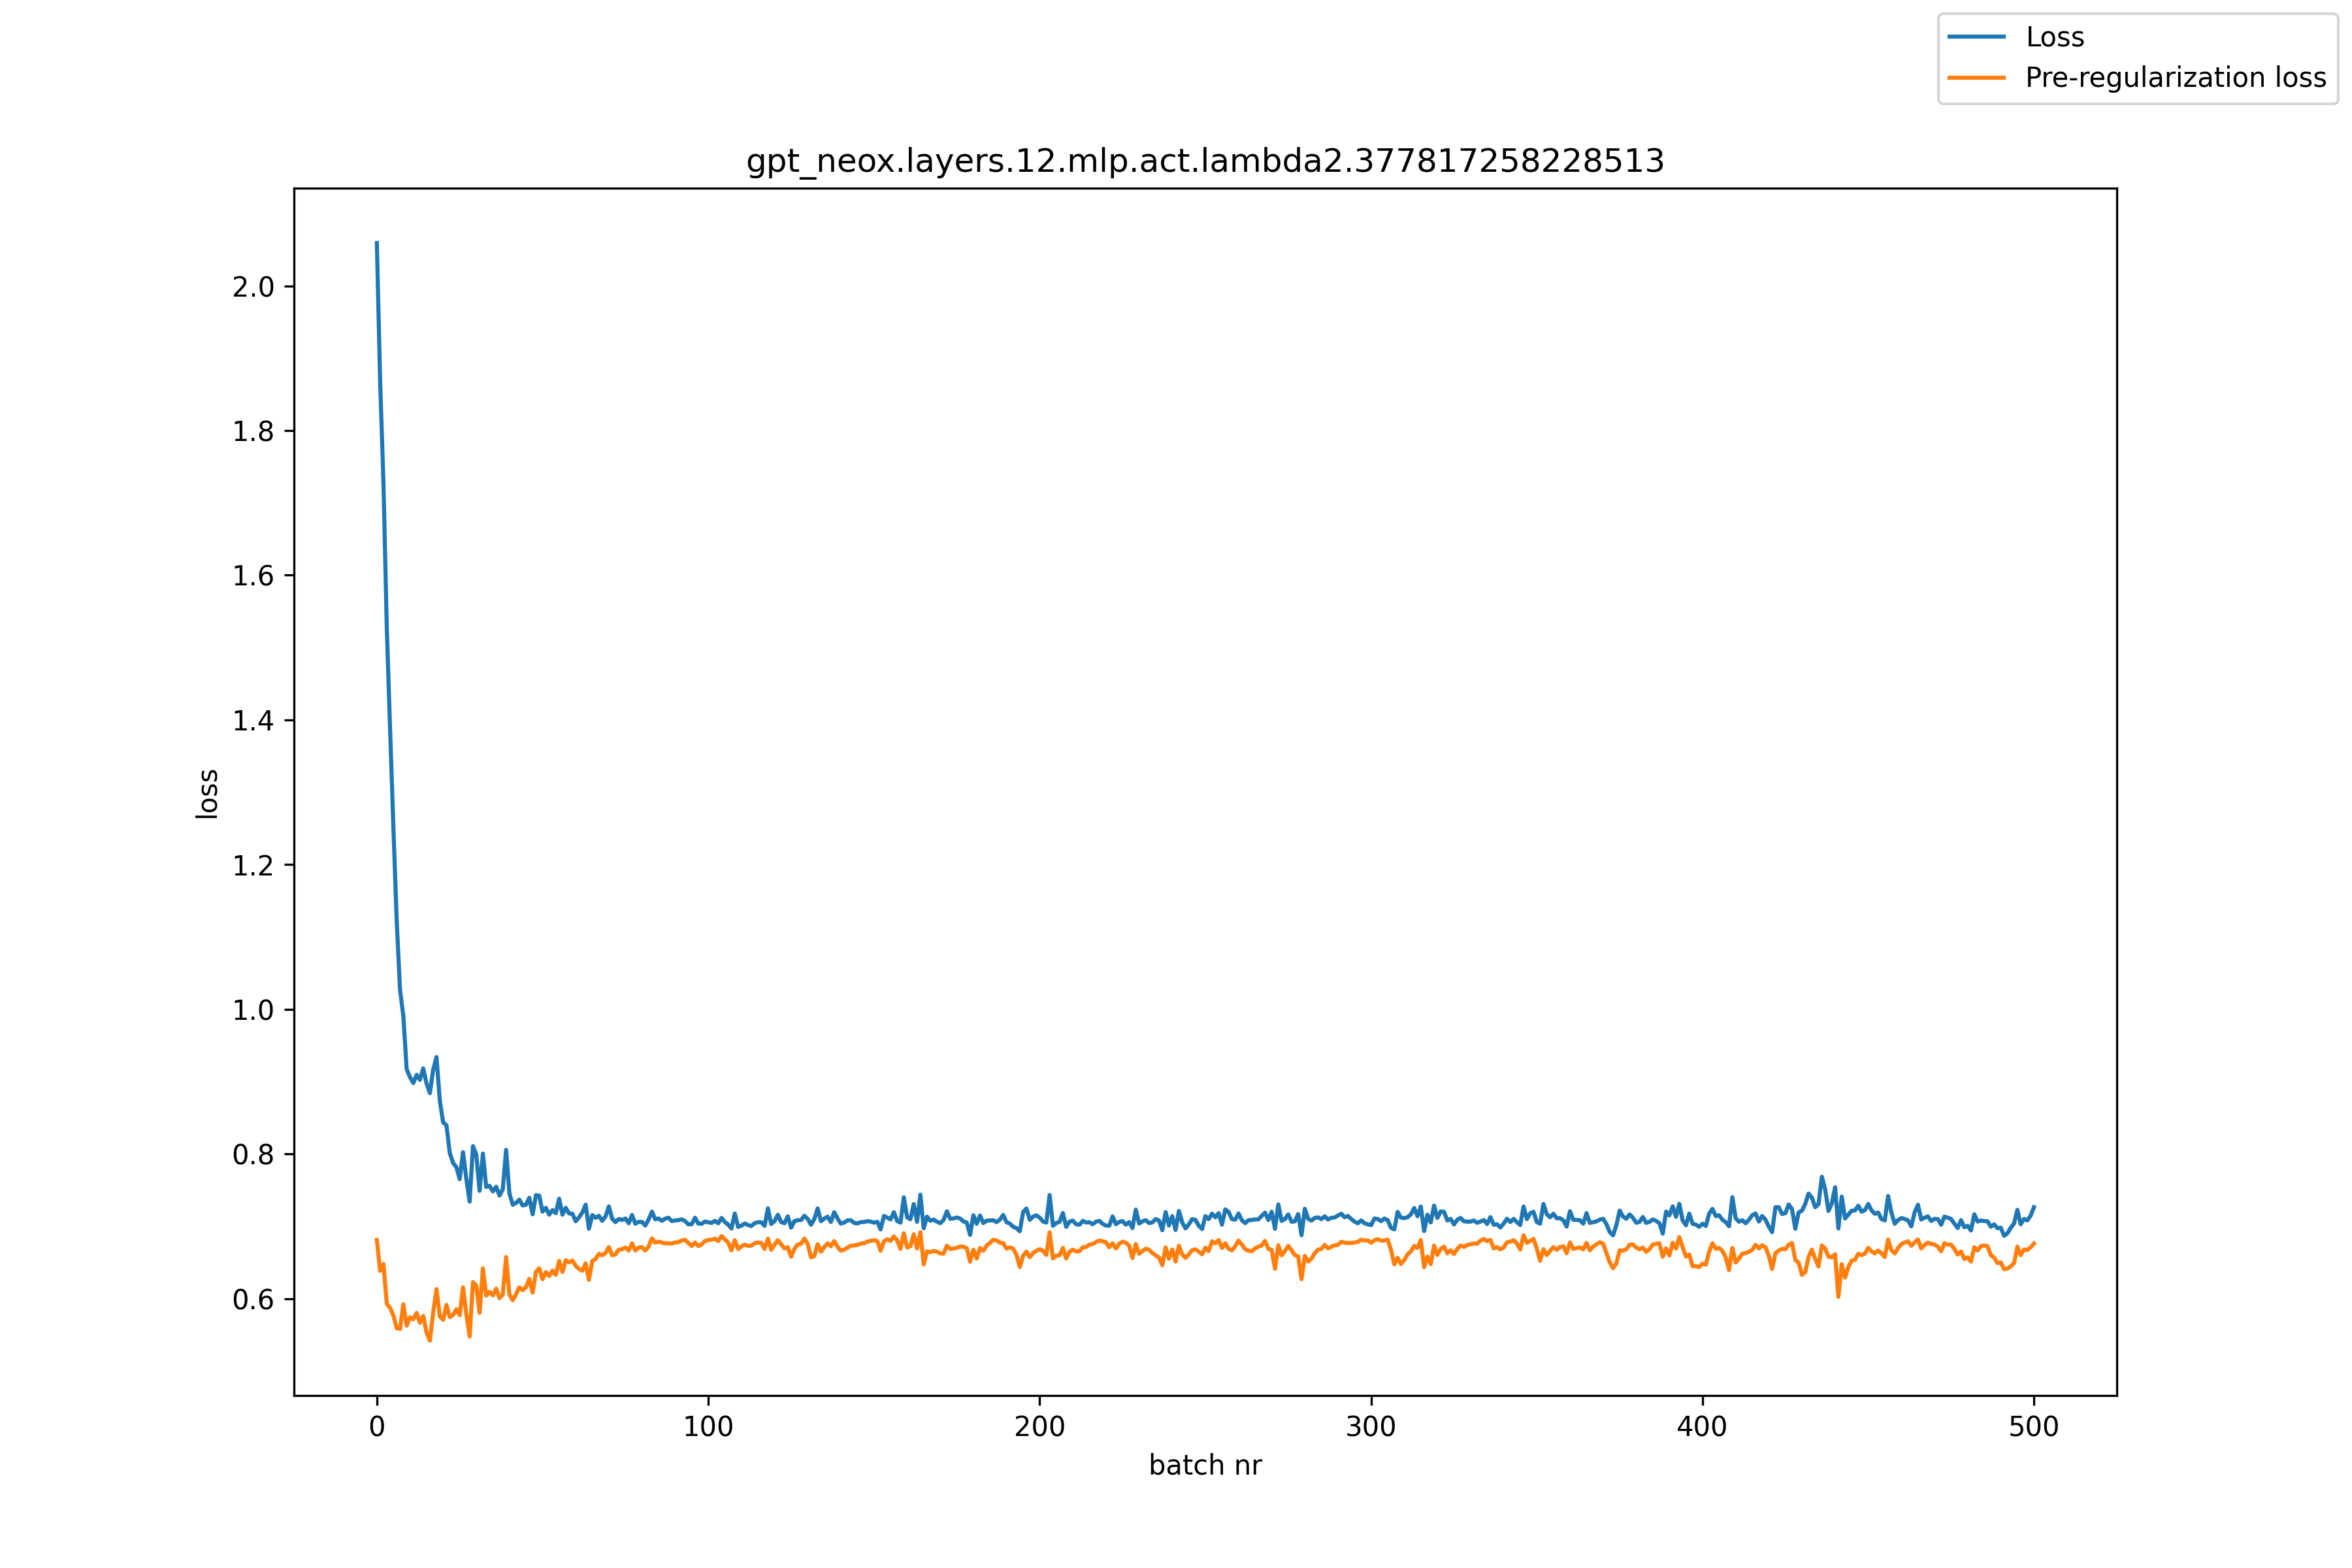

Data behind this chart, as committed beside it:
, loss, pre_reg_loss
0, 2.059, 0.6811
1, 1.867, 0.6385
2, 1.726, 0.6477
3, 1.527, 0.5928
4, 1.387, 0.5873
5, 1.25, 0.5764
6, 1.121, 0.5593
7, 1.026, 0.5582
8, 0.9902, 0.5922
9, 0.9172, 0.5626
10, 0.9061, 0.5742
11, 0.8981, 0.5715
12, 0.9094, 0.5801
13, 0.9024, 0.5666
14, 0.9183, 0.5761
15, 0.8972, 0.5529
16, 0.8841, 0.5419
17, 0.9165, 0.5809
18, 0.934, 0.6131
19, 0.8735, 0.5753
20, 0.8436, 0.5707
21, 0.8397, 0.5914
22, 0.8015, 0.5745
23, 0.7876, 0.5773
24, 0.7818, 0.5852
25, 0.7651, 0.5772
26, 0.8024, 0.6156
27, 0.7656, 0.5789
28, 0.7341, 0.5478
29, 0.8109, 0.6228
30, 0.7991, 0.6182
31, 0.749, 0.5805
32, 0.8005, 0.6418
33, 0.7544, 0.6042
34, 0.7559, 0.6093
35, 0.7483, 0.6045
36, 0.7547, 0.6137
37, 0.7425, 0.6007
38, 0.7513, 0.6056
39, 0.8056, 0.6575
40, 0.7455, 0.6055
41, 0.7298, 0.5979
42, 0.7322, 0.6059
43, 0.7369, 0.6157
44, 0.7288, 0.6117
45, 0.7299, 0.6158
46, 0.7394, 0.6274
47, 0.7166, 0.6084
48, 0.743, 0.6369
49, 0.7423, 0.6418
50, 0.7202, 0.6268
51, 0.7255, 0.6366
52, 0.7161, 0.6313
53, 0.7225, 0.6387
54, 0.7182, 0.633
55, 0.7382, 0.6522
56, 0.716, 0.6368
57, 0.7256, 0.6531
58, 0.7177, 0.6501
59, 0.7174, 0.6527
... 441 more rows
